Run: headless pygame with SDL's dummy video driver; simulated clock (each Clock.tick advances the game by its frame time, no real sleeping); random seed 0; keys injected as events and as key.get_pressed() state; no mouse input.
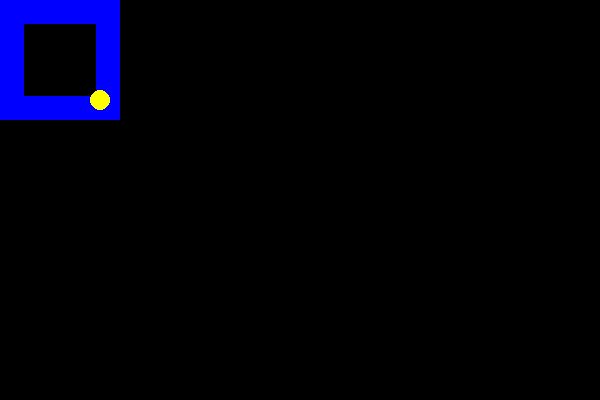
Frame 1 of 4 · flips 1–60 · no input
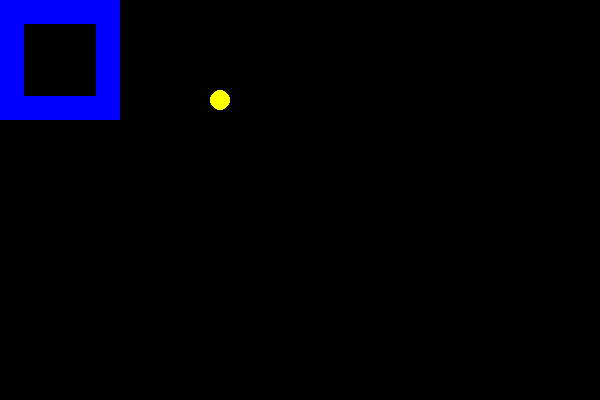
Frame 2 of 4 · flips 61–180 · tapped SPACE, RETURN · held RIGHT (→), D
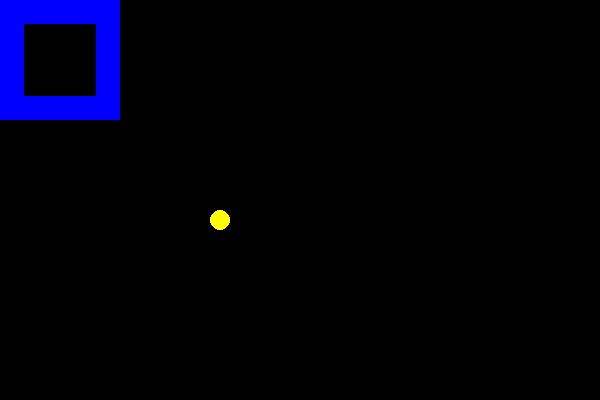
Frame 3 of 4 · flips 181–300 · held DOWN (↓), S
Frame 4 of 4 · flips 301–420 · held LEFT (←), A, UP (↑), W · screen same as frame 1, image omitted

The pygame program that drew these frames:

import pygame


pygame.init()
screen = pygame.display.set_mode((600, 400))
board = ['WWWWW', 
         'W   W', 
         'W   W', 
         'W   W', 
         'WWWWW']
TILE_SIZE = 24

player_x = 100
player_y = 100

running = True
while running:
    screen.fill((0, 0, 0))
                
    for event in pygame.event.get():
        if event.type == pygame.QUIT:
            running = False

    keys = pygame.key.get_pressed()

        
    #go right
    if keys[pygame.K_RIGHT]:
        player_x += 1

    #go left
    if keys[pygame.K_LEFT]:
        player_x -=  1

    #go up
    if keys[pygame.K_UP]:
        player_y -=  1

    #go down
    if keys[pygame.K_DOWN]:
        player_y += 1


    #Iterates through the screen to draw the board
    for r, row in enumerate(board):
        for c, character in enumerate(row):
            if character == 'W':
                x_pixel = c * TILE_SIZE
                y_pixel = r * TILE_SIZE 

                #Draws the Blue walls
                pygame.draw.rect(screen, (0, 0, 255), (x_pixel, y_pixel, TILE_SIZE, TILE_SIZE))

                
    #Draw a circle
    pygame.draw.circle(screen, (255,255,0), (player_x,player_y), 10)





    pygame.display.flip()





pygame.quit()
